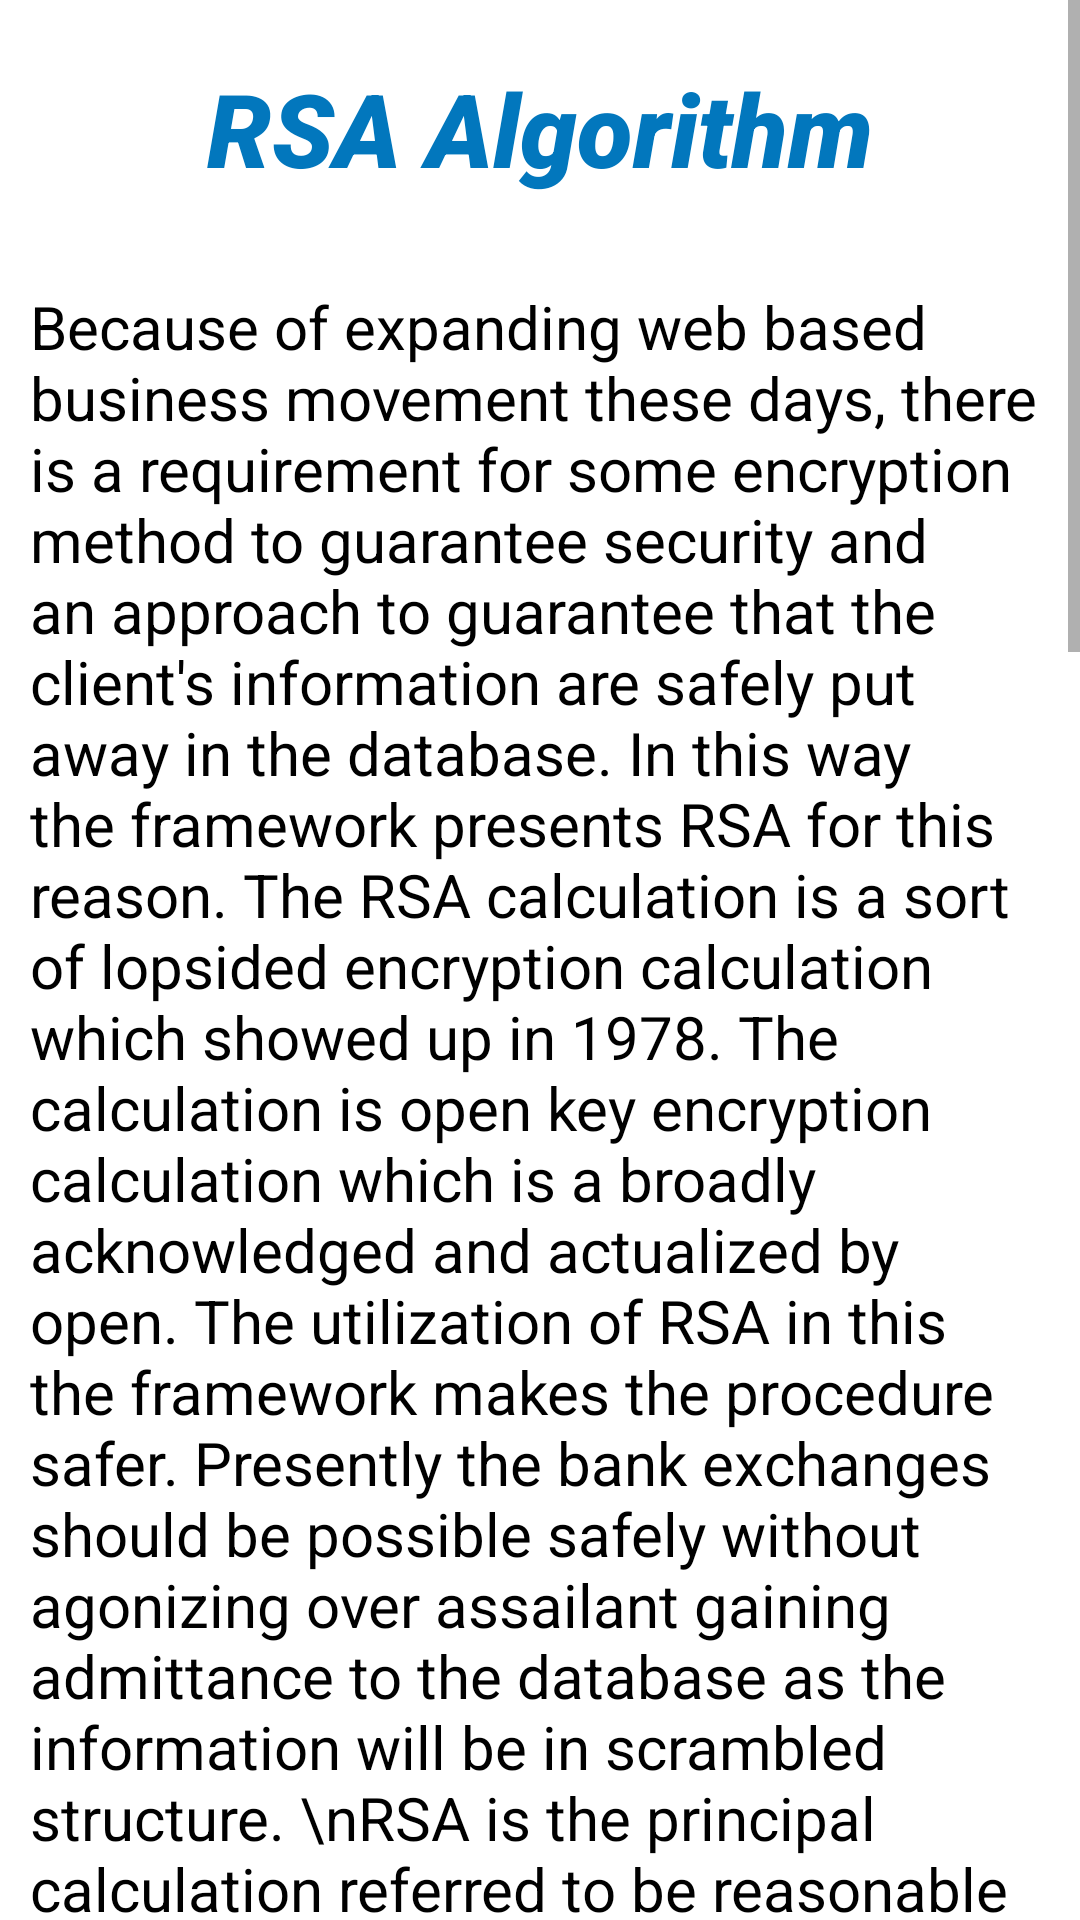

Layout XML and referenced resources for this Android screen:
<!-- AndroidManifest.xml: application theme Theme.MaterialComponents.Light.NoActionBar -->
<!-- res/layout/activity_details.xml -->
<?xml version="1.0" encoding="utf-8"?>
<androidx.constraintlayout.widget.ConstraintLayout xmlns:android="http://schemas.android.com/apk/res/android"
    xmlns:app="http://schemas.android.com/apk/res-auto"
    xmlns:tools="http://schemas.android.com/tools"
    android:layout_width="match_parent"
    android:layout_height="match_parent"
    tools:context=".details">

    <ScrollView
        android:layout_width="match_parent"
        android:layout_height="match_parent"
        app:layout_constraintBottom_toBottomOf="parent"
        app:layout_constraintEnd_toEndOf="parent"
        app:layout_constraintStart_toStartOf="parent"
        app:layout_constraintTop_toTopOf="parent">

        <LinearLayout
            android:layout_width="match_parent"
            android:layout_height="match_parent"
            android:orientation="vertical">

            <TextView
                android:id="@+id/textView15"
                android:layout_width="wrap_content"
                android:layout_height="wrap_content"
                android:layout_gravity="center"
                android:layout_margin="20dp"
                android:fontFamily="sans-serif-black"
                android:text="RSA Algorithm"
                android:textColor="#0277BD"
                android:textSize="34sp"
                android:textStyle="italic" />

            <TextView
                android:id="@+id/textView18"
                android:layout_width="match_parent"
                android:layout_height="wrap_content"
                android:layout_margin="10dp"
                android:text="Because of expanding web based business movement these days, there is a requirement for some encryption method to guarantee security and an approach to guarantee that the client's information are safely put away in the database. In this way the framework presents RSA for this reason. The RSA calculation is a sort of lopsided encryption calculation which showed up in 1978. The calculation is open key encryption calculation which is a broadly acknowledged and actualized by open. The utilization of RSA in this the framework makes the procedure safer. Presently the bank exchanges should be possible safely without agonizing over assailant gaining admittance to the database as the information will be in scrambled structure. \nRSA is the principal calculation referred to be reasonable for marking just as encryption, and one of the main incredible advances in broad daylight key cryptography. It is named for the three MIT mathematicians who created it — Ronald Rivest, Adi Shamir, and Leonard Adleman."
                android:textColor="#000000"
                android:textSize="20sp" />

            <ImageView
                android:id="@+id/imageView"
                android:layout_width="match_parent"
                android:layout_height="wrap_content"
                app:srcCompat="@drawable/img" />

            <TextView
                android:id="@+id/textView19"
                android:layout_width="match_parent"
                android:layout_height="wrap_content"
                android:layout_margin="10dp"
                android:text="Advantages Of RSA:"
                android:textColor="#000000"
                android:textSize="20sp"
                android:textStyle="bold" />

            <TextView
                android:id="@+id/textView21"
                android:layout_width="match_parent"
                android:layout_height="wrap_content"
                android:layout_margin="10dp"
                android:text="1. RSA is stronger than any other symmetric key algorithm. \n2. RSA is very high speed of encryption . \n3. Your sensitive details like your bank details are now secured using RSA. \n4. Now the bank transactions can be done securely without worrying about attacker getting access to the database as the data will be in encrypted form. \n5. RSA derives its security from the dif iculty of factoring large integers that are the product of two large prime numbers. Multiplying these two numbers is easy, but determining the original prime numbers from the total is considered infeasible due to the time it would take using even today's supercomputers. \n6. RSA has overcome the weakness of symmetric algorithm i.e. authenticity and confidentiality. \n7. Many protocols like secure shell, OpenPGP, S/MIME, and SSL/TLS rely on RSA for encryption and digital signature functions. \n8. RSA signature verification is one of the most commonly performed operations in network-connected systems."
                android:textColor="#000000"
                android:textSize="20sp" />

        </LinearLayout>
    </ScrollView>

</androidx.constraintlayout.widget.ConstraintLayout>
<!-- resources referenced by this layout -->
<resources>
  <!-- drawable img: png bitmap (drawable-v24, 61400 bytes) -->
</resources>
